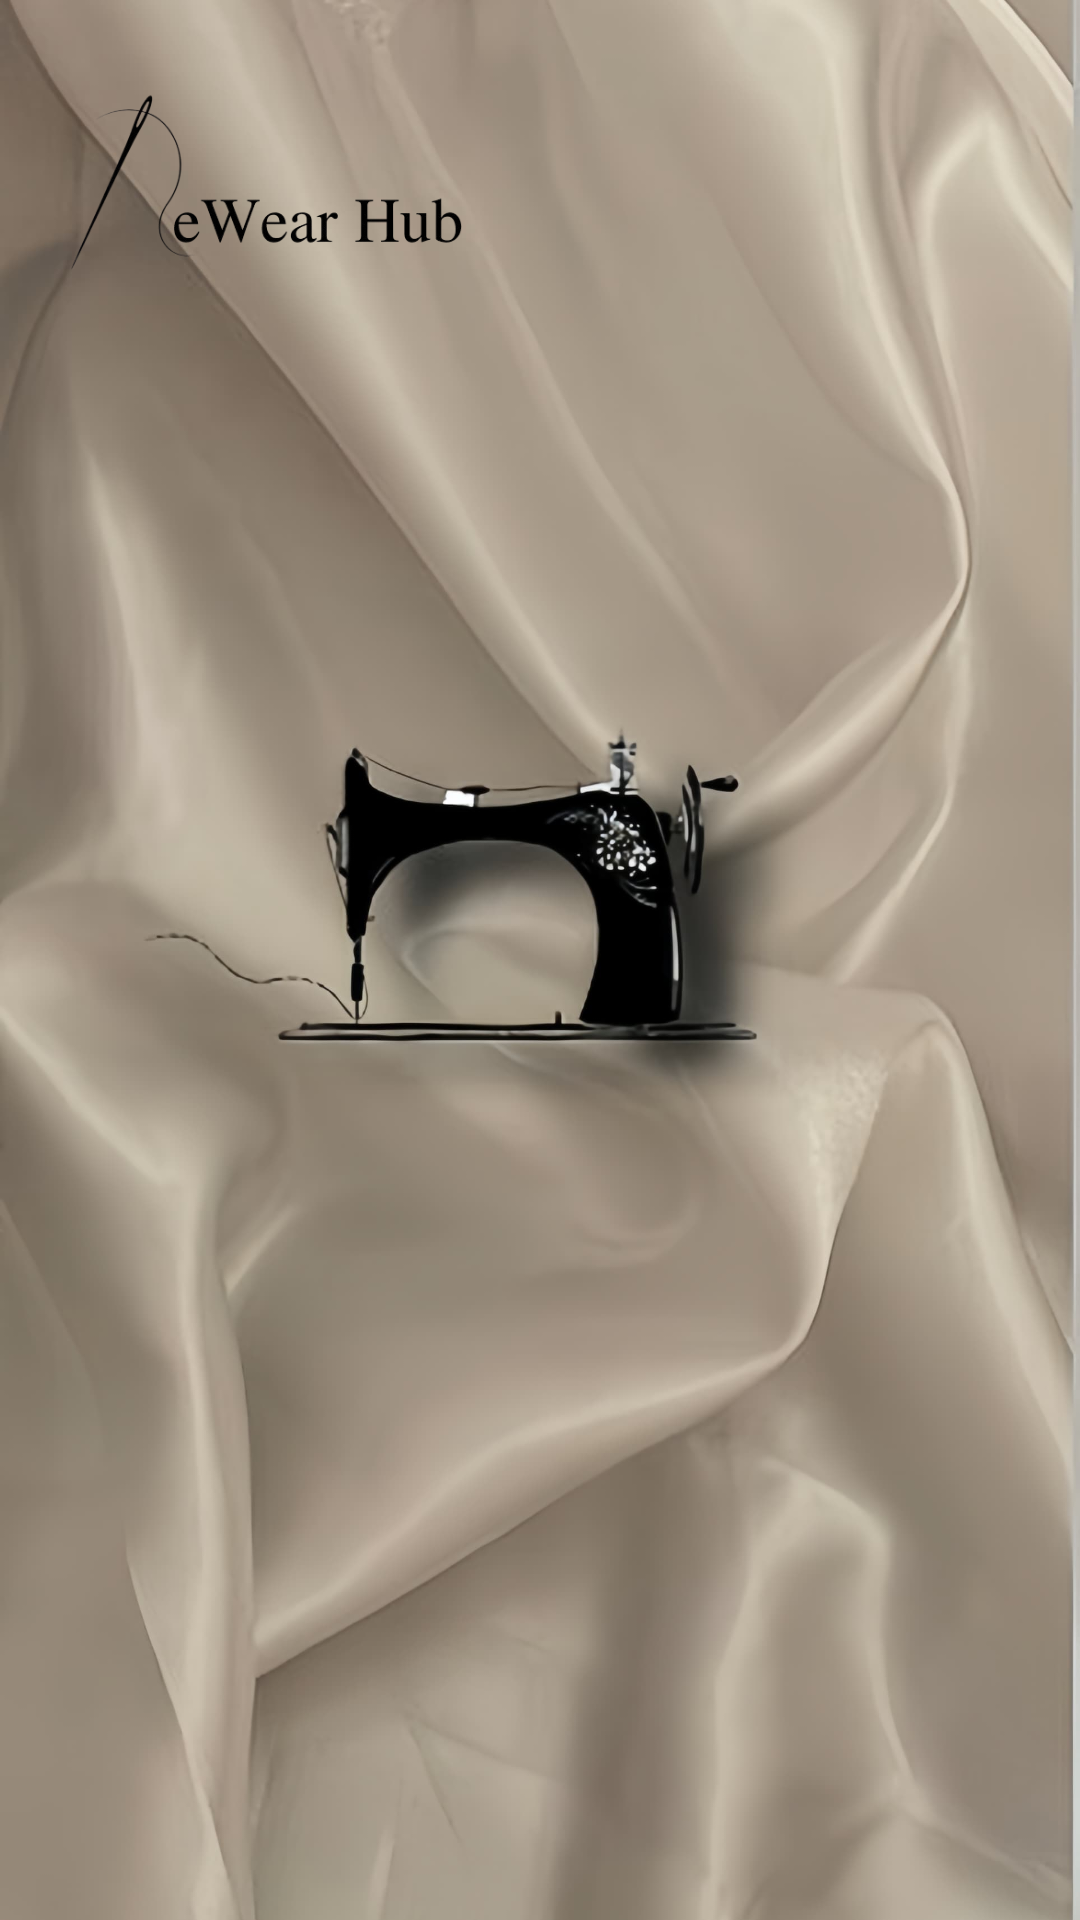

Write the Android layout XML for this screen, with the resource values it uses.
<!-- AndroidManifest.xml: application theme Theme.ReWear_Hub -->
<!-- res/layout/activity_main.xml -->
<?xml version="1.0" encoding="utf-8"?>
<androidx.constraintlayout.widget.ConstraintLayout
    xmlns:android="http://schemas.android.com/apk/res/android"
    xmlns:app="http://schemas.android.com/apk/res-auto"
    xmlns:tools="http://schemas.android.com/tools"
    android:id="@+id/main"
    android:layout_width="match_parent"
    android:layout_height="match_parent"
    tools:context=".MainActivity">

    
    <ImageView
        android:id="@+id/backgroundImage"
        android:layout_width="0dp"
        android:layout_height="0dp"
        android:scaleType="centerCrop"
        android:src="@drawable/background_kain"
        app:layout_constraintBottom_toBottomOf="parent"
        app:layout_constraintEnd_toEndOf="parent"
        app:layout_constraintHorizontal_bias="1.0"
        app:layout_constraintStart_toStartOf="parent"
        app:layout_constraintTop_toTopOf="parent"
        app:layout_constraintVertical_bias="1.0" />

    
    <ImageView
        android:id="@+id/logoImage"
        android:layout_width="142dp"
        android:layout_height="109dp"
        android:layout_marginStart="16dp"
        android:layout_marginTop="4dp"
        android:src="@drawable/logo"
        app:layout_constraintStart_toStartOf="parent"
        app:layout_constraintTop_toTopOf="parent" />

</androidx.constraintlayout.widget.ConstraintLayout>
<!-- resources referenced by this layout -->
<resources>
  <!-- drawable background_kain: jpg bitmap (drawable, 163871 bytes) -->
  <!-- drawable logo: png bitmap (drawable, 25342 bytes) -->
  <style name="Theme.ReWear_Hub" parent="Base.Theme.ReWear_Hub" />
  <style name="Base.Theme.ReWear_Hub" parent="Theme.Material3.DayNight.NoActionBar">
          
          
      </style>
</resources>
